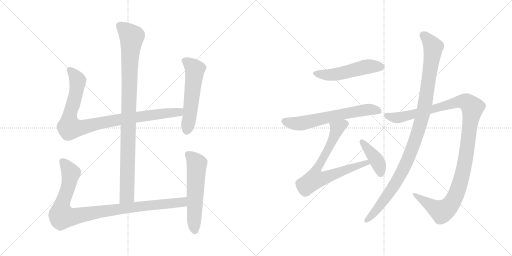
t = 0.00 s
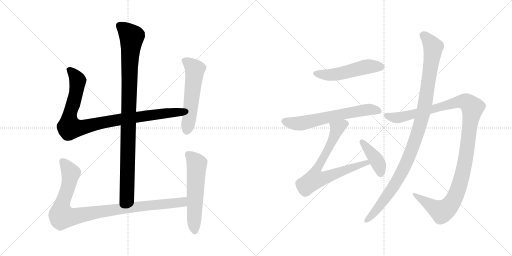
t = 1.98 s
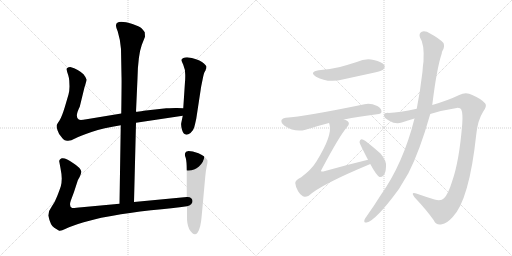
t = 3.96 s
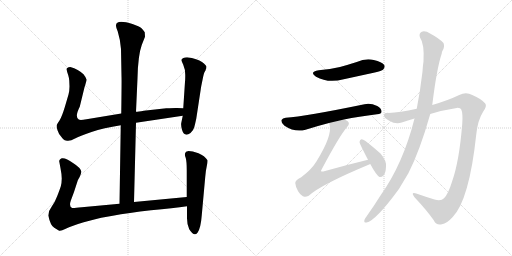
t = 5.93 s
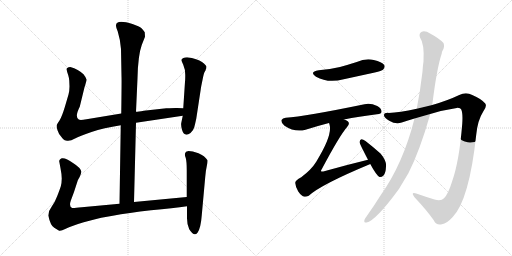
t = 7.91 s
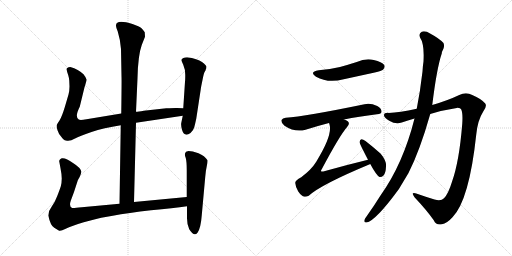
t = 9.89 s

The animated SVG that drew these frames (rendered in a browser with its animation timeline set to each time). Animation: 11 CSS @keyframes rules; one cycle of 9.89 s.

<svg version="1.1" viewBox="0 0 2048 1024" xmlns="http://www.w3.org/2000/svg">
  <g stroke="lightgray" stroke-dasharray="1,1" stroke-width="1" transform="scale(4, 4)">
    <line x1="0" y1="0" x2="256" y2="256"></line>
    <line x1="256" y1="0" x2="0" y2="256"></line>
    <line x1="128" y1="0" x2="128" y2="256"></line>
    <line x1="0" y1="128" x2="256" y2="128"></line>
    <line x1="256" y1="0" x2="512" y2="256"></line>
    <line x1="512" y1="0" x2="256" y2="256"></line>
    <line x1="384" y1="0" x2="384" y2="256"></line>
    <line x1="256" y1="128" x2="512" y2="128"></line>
  </g>
<g transform="scale(1, -1) translate(0, -850)">
   <style type="text/css">
    @keyframes keyframes0 {
      from {
       stroke: black;
       stroke-dashoffset: 994;
       stroke-width: 128;
       }
       76% {
       animation-timing-function: step-end;
       stroke: black;
       stroke-dashoffset: 0;
       stroke-width: 128;
       }
       to {
       stroke: black;
       stroke-width: 1024;
       }
       }
       #make-me-a-hanzi-animation-0 {
         animation: keyframes0 1.058919s both;
         animation-delay: 0.000000s;
         animation-timing-function: linear;
       }
    @keyframes keyframes1 {
      from {
       stroke: black;
       stroke-dashoffset: 956;
       stroke-width: 128;
       }
       76% {
       animation-timing-function: step-end;
       stroke: black;
       stroke-dashoffset: 0;
       stroke-width: 128;
       }
       to {
       stroke: black;
       stroke-width: 1024;
       }
       }
       #make-me-a-hanzi-animation-1 {
         animation: keyframes1 1.027995s both;
         animation-delay: 1.058919s;
         animation-timing-function: linear;
       }
    @keyframes keyframes2 {
      from {
       stroke: black;
       stroke-dashoffset: 559;
       stroke-width: 128;
       }
       65% {
       animation-timing-function: step-end;
       stroke: black;
       stroke-dashoffset: 0;
       stroke-width: 128;
       }
       to {
       stroke: black;
       stroke-width: 1024;
       }
       }
       #make-me-a-hanzi-animation-2 {
         animation: keyframes2 0.704915s both;
         animation-delay: 2.086914s;
         animation-timing-function: linear;
       }
    @keyframes keyframes3 {
      from {
       stroke: black;
       stroke-dashoffset: 993;
       stroke-width: 128;
       }
       76% {
       animation-timing-function: step-end;
       stroke: black;
       stroke-dashoffset: 0;
       stroke-width: 128;
       }
       to {
       stroke: black;
       stroke-width: 1024;
       }
       }
       #make-me-a-hanzi-animation-3 {
         animation: keyframes3 1.058105s both;
         animation-delay: 2.791829s;
         animation-timing-function: linear;
       }
    @keyframes keyframes4 {
      from {
       stroke: black;
       stroke-dashoffset: 577;
       stroke-width: 128;
       }
       65% {
       animation-timing-function: step-end;
       stroke: black;
       stroke-dashoffset: 0;
       stroke-width: 128;
       }
       to {
       stroke: black;
       stroke-width: 1024;
       }
       }
       #make-me-a-hanzi-animation-4 {
         animation: keyframes4 0.719564s both;
         animation-delay: 3.849934s;
         animation-timing-function: linear;
       }
    @keyframes keyframes5 {
      from {
       stroke: black;
       stroke-dashoffset: 517;
       stroke-width: 128;
       }
       63% {
       animation-timing-function: step-end;
       stroke: black;
       stroke-dashoffset: 0;
       stroke-width: 128;
       }
       to {
       stroke: black;
       stroke-width: 1024;
       }
       }
       #make-me-a-hanzi-animation-5 {
         animation: keyframes5 0.670736s both;
         animation-delay: 4.569498s;
         animation-timing-function: linear;
       }
    @keyframes keyframes6 {
      from {
       stroke: black;
       stroke-dashoffset: 640;
       stroke-width: 128;
       }
       68% {
       animation-timing-function: step-end;
       stroke: black;
       stroke-dashoffset: 0;
       stroke-width: 128;
       }
       to {
       stroke: black;
       stroke-width: 1024;
       }
       }
       #make-me-a-hanzi-animation-6 {
         animation: keyframes6 0.770833s both;
         animation-delay: 5.240234s;
         animation-timing-function: linear;
       }
    @keyframes keyframes7 {
      from {
       stroke: black;
       stroke-dashoffset: 748;
       stroke-width: 128;
       }
       71% {
       animation-timing-function: step-end;
       stroke: black;
       stroke-dashoffset: 0;
       stroke-width: 128;
       }
       to {
       stroke: black;
       stroke-width: 1024;
       }
       }
       #make-me-a-hanzi-animation-7 {
         animation: keyframes7 0.858724s both;
         animation-delay: 6.011067s;
         animation-timing-function: linear;
       }
    @keyframes keyframes8 {
      from {
       stroke: black;
       stroke-dashoffset: 410;
       stroke-width: 128;
       }
       57% {
       animation-timing-function: step-end;
       stroke: black;
       stroke-dashoffset: 0;
       stroke-width: 128;
       }
       to {
       stroke: black;
       stroke-width: 1024;
       }
       }
       #make-me-a-hanzi-animation-8 {
         animation: keyframes8 0.583659s both;
         animation-delay: 6.869791s;
         animation-timing-function: linear;
       }
    @keyframes keyframes9 {
      from {
       stroke: black;
       stroke-dashoffset: 1189;
       stroke-width: 128;
       }
       79% {
       animation-timing-function: step-end;
       stroke: black;
       stroke-dashoffset: 0;
       stroke-width: 128;
       }
       to {
       stroke: black;
       stroke-width: 1024;
       }
       }
       #make-me-a-hanzi-animation-9 {
         animation: keyframes9 1.217611s both;
         animation-delay: 7.453450s;
         animation-timing-function: linear;
       }
    @keyframes keyframes10 {
      from {
       stroke: black;
       stroke-dashoffset: 1074;
       stroke-width: 128;
       }
       78% {
       animation-timing-function: step-end;
       stroke: black;
       stroke-dashoffset: 0;
       stroke-width: 128;
       }
       to {
       stroke: black;
       stroke-width: 1024;
       }
       }
       #make-me-a-hanzi-animation-10 {
         animation: keyframes10 1.124023s both;
         animation-delay: 8.671061s;
         animation-timing-function: linear;
       }
</style>
<path d="M 536.0 42.0 L 544.0 359.0 L 544.0 403.0 L 550.0 537.0 Q 552.0 629.0 567.0 670.0 L 580.0 703.0 L 579.0 721.0 Q 574.0 729.0 566.0 737.0 Q 558.0 744.0 530.0 754.0 Q 464.0 774.0 464.0 748.0 Q 463.0 743.0 471.0 724.0 Q 482.0 688.0 484.0 654.0 L 486.0 545.0 Q 487.0 534.0 485.0 396.0 L 483.0 349.0 L 478.0 35.0 C 478.0 5.0 535.0 12.0 536.0 42.0 Z" fill="lightgray"></path> 
<path d="M 544.0 359.0 L 731.0 387.0 C 761.0 391.0 763.0 416.0 733.0 417.0 L 708.0 418.0 Q 705.0 419.0 665.0 417.0 L 575.0 407.0 Q 553.0 403.0 544.0 403.0 L 485.0 396.0 L 346.0 373.0 Q 320.0 368.0 315.0 372.0 Q 298.0 382.0 319.0 423.0 L 338.0 501.0 Q 346.0 525.0 346.0 532.0 Q 345.0 539.0 334.0 553.0 Q 314.0 573.0 281.0 582.0 Q 272.0 582.0 271.0 579.0 Q 265.0 578.0 267.0 570.0 Q 268.0 562.0 273.0 549.0 Q 277.0 535.0 277.0 528.0 L 278.0 504.0 Q 278.0 488.0 274.0 472.0 L 259.0 421.0 Q 247.0 382.0 238.0 368.0 Q 228.0 354.0 227.0 350.0 Q 225.0 345.0 230.0 329.0 Q 235.0 313.0 245.0 303.0 Q 253.0 291.0 259.0 289.0 L 268.0 287.0 Q 282.0 285.0 300.0 296.0 Q 317.0 306.0 366.0 322.0 Q 414.0 338.0 483.0 349.0 L 544.0 359.0 Z" fill="lightgray"></path> 
<path d="M 731.0 387.0 L 725.0 358.0 Q 723.0 350.0 728.0 331.0 Q 737.0 300.0 762.0 318.0 Q 774.0 329.0 777.0 341.0 Q 780.0 352.0 785.0 375.0 L 803.0 493.0 Q 804.0 502.0 810.0 530.0 Q 815.0 557.0 819.0 563.0 Q 823.0 569.0 823.0 572.0 L 825.0 576.0 L 826.0 583.0 Q 826.0 588.0 808.0 602.0 Q 790.0 615.0 748.0 621.0 Q 730.0 621.0 726.0 611.0 Q 725.0 609.0 733.0 591.0 Q 741.0 573.0 741.0 551.0 Q 741.0 528.0 740.0 523.0 L 733.0 417.0 L 731.0 387.0 Z" fill="lightgray"></path> 
<path d="M 747.0 62.0 L 536.0 42.0 L 478.0 35.0 L 327.0 21.0 Q 295.0 17.0 289.0 18.0 Q 275.0 23.0 283.0 47.0 L 296.0 82.0 L 310.0 125.0 Q 310.0 127.0 318.0 141.0 Q 325.0 155.0 325.0 163.0 Q 324.0 178.0 292.0 198.0 Q 263.0 220.0 247.0 217.0 Q 241.0 215.0 239.0 211.0 Q 236.0 206.0 237.0 204.0 L 242.0 177.0 Q 247.0 152.0 247.0 136.0 Q 247.0 119.0 243.0 104.0 Q 238.0 89.0 229.0 66.0 Q 220.0 42.0 207.0 24.0 Q 193.0 6.0 193.0 -12.0 Q 202.0 -53.0 217.0 -61.0 L 235.0 -72.0 Q 240.0 -77.0 263.0 -65.0 Q 286.0 -54.0 335.0 -39.0 Q 384.0 -25.0 405.0 -21.0 L 451.0 -13.0 Q 513.0 -1.0 604.0 9.0 Q 694.0 18.0 748.0 25.0 C 778.0 29.0 777.0 65.0 747.0 62.0 Z" fill="lightgray"></path> 
<path d="M 744.0 243.0 L 740.0 236.0 Q 738.0 231.0 743.0 218.0 Q 747.0 204.0 747.0 168.0 L 747.0 62.0 L 748.0 25.0 L 748.0 -15.0 Q 747.0 -46.0 757.0 -67.0 Q 776.0 -98.0 790.0 -81.0 Q 803.0 -64.0 807.0 -11.0 L 821.0 143.0 Q 823.0 168.0 827.0 185.0 Q 831.0 202.0 830.0 209.0 Q 819.0 227.0 794.0 237.0 Q 769.0 246.0 754.0 246.0 Q 746.0 244.0 744.0 243.0 Z" fill="lightgray"></path> 
<path d="M 1275.0 569.5 Q 1235.0 562.5 1264.0 543.5 Q 1312.0 516.5 1375.0 533.5 L 1499.0 560.5 Q 1527.0 567.5 1532.0 571.5 Q 1542.0 580.5 1537.0 590.5 Q 1528.0 603.5 1495.0 610.5 Q 1461.0 617.5 1427.0 602.5 Q 1396.0 592.5 1360.0 582.5 Q 1321.0 573.5 1275.0 569.5 Z" fill="lightgray"></path> 
<path d="M 1376.0 372.5 Q 1434.0 384.5 1508.0 393.5 Q 1526.0 394.5 1526.0 403.5 Q 1527.0 416.5 1509.0 426.5 Q 1481.0 439.5 1458.0 433.5 Q 1220.0 384.5 1143.0 379.5 Q 1130.0 378.5 1126.0 370.5 Q 1123.0 358.5 1138.0 347.5 Q 1180.0 319.5 1222.0 331.5 Q 1273.0 347.5 1316.0 358.5 L 1376.0 372.5 Z" fill="lightgray"></path> 
<path d="M 1472.0 211.5 Q 1385.0 190.5 1293.0 164.5 Q 1286.0 163.5 1285.0 164.5 Q 1282.0 167.5 1288.0 175.5 Q 1358.0 307.5 1389.0 343.5 Q 1401.0 356.5 1391.0 365.5 Q 1385.0 369.5 1376.0 372.5 C 1349.0 385.5 1309.0 387.5 1316.0 358.5 Q 1317.0 357.5 1318.0 352.5 Q 1331.0 309.5 1265.0 203.5 Q 1246.0 172.5 1205.0 141.5 Q 1180.0 128.5 1181.0 118.5 Q 1182.0 102.5 1193.0 84.5 Q 1205.0 66.5 1218.0 63.5 Q 1225.0 62.5 1235.0 67.5 Q 1284.0 112.5 1479.0 193.5 Q 1479.0 194.5 1481.0 194.5 C 1509.0 206.5 1501.0 218.5 1472.0 211.5 Z" fill="lightgray"></path> 
<path d="M 1481.0 194.5 Q 1506.0 148.5 1518.0 142.5 Q 1527.0 141.5 1534.0 148.5 Q 1543.0 158.5 1544.0 184.5 Q 1547.0 206.5 1522.0 236.5 Q 1494.0 261.5 1462.0 286.5 Q 1452.0 293.5 1446.0 293.5 Q 1440.0 292.5 1438.0 282.5 Q 1438.0 276.5 1472.0 211.5 L 1481.0 194.5 Z" fill="lightgray"></path> 
<path d="M 1721.0 394.5 Q 1773.0 410.5 1827.0 418.5 Q 1842.0 419.5 1845.0 412.5 Q 1852.0 397.5 1849.0 355.5 Q 1837.0 204.5 1808.0 123.5 Q 1793.0 74.5 1776.0 57.5 Q 1764.0 44.5 1738.0 52.5 Q 1699.0 64.5 1665.0 76.5 Q 1641.0 83.5 1658.0 61.5 Q 1707.0 9.5 1735.0 -30.5 Q 1745.0 -52.5 1768.0 -46.5 Q 1787.0 -43.5 1810.0 -18.5 Q 1877.0 50.5 1905.0 312.5 Q 1911.0 370.5 1933.0 404.5 Q 1949.0 426.5 1941.0 436.5 Q 1925.0 455.5 1889.0 470.5 Q 1864.0 483.5 1837.0 470.5 Q 1791.0 448.5 1729.0 430.5 L 1667.0 415.5 Q 1597.0 400.5 1555.0 398.5 Q 1536.0 399.5 1536.0 389.5 Q 1535.0 379.5 1557.0 367.5 Q 1584.0 351.5 1607.0 360.5 Q 1631.0 369.5 1658.0 376.5 L 1721.0 394.5 Z" fill="lightgray"></path> 
<path d="M 1658.0 376.5 Q 1613.0 196.5 1522.0 68.5 Q 1495.0 25.5 1466.0 -15.5 Q 1460.0 -22.5 1458.0 -28.5 Q 1454.0 -41.5 1466.0 -39.5 Q 1502.0 -33.5 1595.0 93.5 L 1634.0 158.5 Q 1679.0 246.5 1721.0 394.5 L 1729.0 430.5 Q 1747.0 577.5 1767.0 636.5 Q 1767.0 642.5 1770.0 647.5 Q 1780.0 663.5 1774.0 678.5 Q 1756.0 697.5 1722.0 715.5 Q 1701.0 728.5 1687.0 723.5 Q 1674.0 716.5 1680.0 700.5 Q 1698.0 675.5 1694.0 604.5 Q 1691.0 586.5 1690.0 564.5 Q 1681.0 486.5 1667.0 415.5 L 1658.0 376.5 Z" fill="lightgray"></path> 
      <clipPath id="make-me-a-hanzi-clip-0">
      <path d="M 536.0 42.0 L 544.0 359.0 L 544.0 403.0 L 550.0 537.0 Q 552.0 629.0 567.0 670.0 L 580.0 703.0 L 579.0 721.0 Q 574.0 729.0 566.0 737.0 Q 558.0 744.0 530.0 754.0 Q 464.0 774.0 464.0 748.0 Q 463.0 743.0 471.0 724.0 Q 482.0 688.0 484.0 654.0 L 486.0 545.0 Q 487.0 534.0 485.0 396.0 L 483.0 349.0 L 478.0 35.0 C 478.0 5.0 535.0 12.0 536.0 42.0 Z" fill="lightgray"></path>
      </clipPath>
      <path clip-path="url(#make-me-a-hanzi-clip-0)" d="M 477.0 749.0 L 527.0 702.0 L 519.0 616.0 L 508.0 68.0 L 484.0 43.0 " fill="none" id="make-me-a-hanzi-animation-0" stroke-dasharray="866 1732" stroke-linecap="round"></path>

      <clipPath id="make-me-a-hanzi-clip-1">
      <path d="M 544.0 359.0 L 731.0 387.0 C 761.0 391.0 763.0 416.0 733.0 417.0 L 708.0 418.0 Q 705.0 419.0 665.0 417.0 L 575.0 407.0 Q 553.0 403.0 544.0 403.0 L 485.0 396.0 L 346.0 373.0 Q 320.0 368.0 315.0 372.0 Q 298.0 382.0 319.0 423.0 L 338.0 501.0 Q 346.0 525.0 346.0 532.0 Q 345.0 539.0 334.0 553.0 Q 314.0 573.0 281.0 582.0 Q 272.0 582.0 271.0 579.0 Q 265.0 578.0 267.0 570.0 Q 268.0 562.0 273.0 549.0 Q 277.0 535.0 277.0 528.0 L 278.0 504.0 Q 278.0 488.0 274.0 472.0 L 259.0 421.0 Q 247.0 382.0 238.0 368.0 Q 228.0 354.0 227.0 350.0 Q 225.0 345.0 230.0 329.0 Q 235.0 313.0 245.0 303.0 Q 253.0 291.0 259.0 289.0 L 268.0 287.0 Q 282.0 285.0 300.0 296.0 Q 317.0 306.0 366.0 322.0 Q 414.0 338.0 483.0 349.0 L 544.0 359.0 Z" fill="lightgray"></path>
      </clipPath>
      <path clip-path="url(#make-me-a-hanzi-clip-1)" d="M 279.0 570.0 L 311.0 528.0 L 297.0 449.0 L 278.0 386.0 L 278.0 340.0 L 330.0 340.0 L 481.0 373.0 L 704.0 400.0 L 726.0 410.0 " fill="none" id="make-me-a-hanzi-animation-1" stroke-dasharray="828 1656" stroke-linecap="round"></path>

      <clipPath id="make-me-a-hanzi-clip-2">
      <path d="M 731.0 387.0 L 725.0 358.0 Q 723.0 350.0 728.0 331.0 Q 737.0 300.0 762.0 318.0 Q 774.0 329.0 777.0 341.0 Q 780.0 352.0 785.0 375.0 L 803.0 493.0 Q 804.0 502.0 810.0 530.0 Q 815.0 557.0 819.0 563.0 Q 823.0 569.0 823.0 572.0 L 825.0 576.0 L 826.0 583.0 Q 826.0 588.0 808.0 602.0 Q 790.0 615.0 748.0 621.0 Q 730.0 621.0 726.0 611.0 Q 725.0 609.0 733.0 591.0 Q 741.0 573.0 741.0 551.0 Q 741.0 528.0 740.0 523.0 L 733.0 417.0 L 731.0 387.0 Z" fill="lightgray"></path>
      </clipPath>
      <path clip-path="url(#make-me-a-hanzi-clip-2)" d="M 735.0 610.0 L 754.0 599.0 L 779.0 572.0 L 748.0 330.0 " fill="none" id="make-me-a-hanzi-animation-2" stroke-dasharray="431 862" stroke-linecap="round"></path>

      <clipPath id="make-me-a-hanzi-clip-3">
      <path d="M 747.0 62.0 L 536.0 42.0 L 478.0 35.0 L 327.0 21.0 Q 295.0 17.0 289.0 18.0 Q 275.0 23.0 283.0 47.0 L 296.0 82.0 L 310.0 125.0 Q 310.0 127.0 318.0 141.0 Q 325.0 155.0 325.0 163.0 Q 324.0 178.0 292.0 198.0 Q 263.0 220.0 247.0 217.0 Q 241.0 215.0 239.0 211.0 Q 236.0 206.0 237.0 204.0 L 242.0 177.0 Q 247.0 152.0 247.0 136.0 Q 247.0 119.0 243.0 104.0 Q 238.0 89.0 229.0 66.0 Q 220.0 42.0 207.0 24.0 Q 193.0 6.0 193.0 -12.0 Q 202.0 -53.0 217.0 -61.0 L 235.0 -72.0 Q 240.0 -77.0 263.0 -65.0 Q 286.0 -54.0 335.0 -39.0 Q 384.0 -25.0 405.0 -21.0 L 451.0 -13.0 Q 513.0 -1.0 604.0 9.0 Q 694.0 18.0 748.0 25.0 C 778.0 29.0 777.0 65.0 747.0 62.0 Z" fill="lightgray"></path>
      </clipPath>
      <path clip-path="url(#make-me-a-hanzi-clip-3)" d="M 251.0 204.0 L 283.0 153.0 L 272.0 98.0 L 247.0 29.0 L 248.0 -15.0 L 292.0 -17.0 L 502.0 18.0 L 704.0 38.0 L 731.0 43.0 L 740.0 56.0 " fill="none" id="make-me-a-hanzi-animation-3" stroke-dasharray="865 1730" stroke-linecap="round"></path>

      <clipPath id="make-me-a-hanzi-clip-4">
      <path d="M 744.0 243.0 L 740.0 236.0 Q 738.0 231.0 743.0 218.0 Q 747.0 204.0 747.0 168.0 L 747.0 62.0 L 748.0 25.0 L 748.0 -15.0 Q 747.0 -46.0 757.0 -67.0 Q 776.0 -98.0 790.0 -81.0 Q 803.0 -64.0 807.0 -11.0 L 821.0 143.0 Q 823.0 168.0 827.0 185.0 Q 831.0 202.0 830.0 209.0 Q 819.0 227.0 794.0 237.0 Q 769.0 246.0 754.0 246.0 Q 746.0 244.0 744.0 243.0 Z" fill="lightgray"></path>
      </clipPath>
      <path clip-path="url(#make-me-a-hanzi-clip-4)" d="M 752.0 234.0 L 787.0 194.0 L 779.0 -74.0 " fill="none" id="make-me-a-hanzi-animation-4" stroke-dasharray="449 898" stroke-linecap="round"></path>

      <clipPath id="make-me-a-hanzi-clip-5">
      <path d="M 1275.0 569.5 Q 1235.0 562.5 1264.0 543.5 Q 1312.0 516.5 1375.0 533.5 L 1499.0 560.5 Q 1527.0 567.5 1532.0 571.5 Q 1542.0 580.5 1537.0 590.5 Q 1528.0 603.5 1495.0 610.5 Q 1461.0 617.5 1427.0 602.5 Q 1396.0 592.5 1360.0 582.5 Q 1321.0 573.5 1275.0 569.5 Z" fill="lightgray"></path>
      </clipPath>
      <path clip-path="url(#make-me-a-hanzi-clip-5)" d="M 1267.0 557.5 L 1330.0 551.5 L 1464.0 583.5 L 1524.0 583.5 " fill="none" id="make-me-a-hanzi-animation-5" stroke-dasharray="389 778" stroke-linecap="round"></path>

      <clipPath id="make-me-a-hanzi-clip-6">
      <path d="M 1376.0 372.5 Q 1434.0 384.5 1508.0 393.5 Q 1526.0 394.5 1526.0 403.5 Q 1527.0 416.5 1509.0 426.5 Q 1481.0 439.5 1458.0 433.5 Q 1220.0 384.5 1143.0 379.5 Q 1130.0 378.5 1126.0 370.5 Q 1123.0 358.5 1138.0 347.5 Q 1180.0 319.5 1222.0 331.5 Q 1273.0 347.5 1316.0 358.5 L 1376.0 372.5 Z" fill="lightgray"></path>
      </clipPath>
      <path clip-path="url(#make-me-a-hanzi-clip-6)" d="M 1137.0 365.5 L 1200.0 356.5 L 1427.0 406.5 L 1475.0 412.5 L 1514.0 406.5 " fill="none" id="make-me-a-hanzi-animation-6" stroke-dasharray="512 1024" stroke-linecap="round"></path>

      <clipPath id="make-me-a-hanzi-clip-7">
      <path d="M 1472.0 211.5 Q 1385.0 190.5 1293.0 164.5 Q 1286.0 163.5 1285.0 164.5 Q 1282.0 167.5 1288.0 175.5 Q 1358.0 307.5 1389.0 343.5 Q 1401.0 356.5 1391.0 365.5 Q 1385.0 369.5 1376.0 372.5 C 1349.0 385.5 1309.0 387.5 1316.0 358.5 Q 1317.0 357.5 1318.0 352.5 Q 1331.0 309.5 1265.0 203.5 Q 1246.0 172.5 1205.0 141.5 Q 1180.0 128.5 1181.0 118.5 Q 1182.0 102.5 1193.0 84.5 Q 1205.0 66.5 1218.0 63.5 Q 1225.0 62.5 1235.0 67.5 Q 1284.0 112.5 1479.0 193.5 Q 1479.0 194.5 1481.0 194.5 C 1509.0 206.5 1501.0 218.5 1472.0 211.5 Z" fill="lightgray"></path>
      </clipPath>
      <path clip-path="url(#make-me-a-hanzi-clip-7)" d="M 1382.0 355.5 L 1348.0 336.5 L 1325.0 278.5 L 1262.0 162.5 L 1259.0 133.5 L 1289.0 136.5 L 1453.0 196.5 L 1478.0 198.5 " fill="none" id="make-me-a-hanzi-animation-7" stroke-dasharray="620 1240" stroke-linecap="round"></path>

      <clipPath id="make-me-a-hanzi-clip-8">
      <path d="M 1481.0 194.5 Q 1506.0 148.5 1518.0 142.5 Q 1527.0 141.5 1534.0 148.5 Q 1543.0 158.5 1544.0 184.5 Q 1547.0 206.5 1522.0 236.5 Q 1494.0 261.5 1462.0 286.5 Q 1452.0 293.5 1446.0 293.5 Q 1440.0 292.5 1438.0 282.5 Q 1438.0 276.5 1472.0 211.5 L 1481.0 194.5 Z" fill="lightgray"></path>
      </clipPath>
      <path clip-path="url(#make-me-a-hanzi-clip-8)" d="M 1447.0 284.5 L 1505.0 212.5 L 1519.0 179.5 L 1521.0 153.5 " fill="none" id="make-me-a-hanzi-animation-8" stroke-dasharray="282 564" stroke-linecap="round"></path>

      <clipPath id="make-me-a-hanzi-clip-9">
      <path d="M 1721.0 394.5 Q 1773.0 410.5 1827.0 418.5 Q 1842.0 419.5 1845.0 412.5 Q 1852.0 397.5 1849.0 355.5 Q 1837.0 204.5 1808.0 123.5 Q 1793.0 74.5 1776.0 57.5 Q 1764.0 44.5 1738.0 52.5 Q 1699.0 64.5 1665.0 76.5 Q 1641.0 83.5 1658.0 61.5 Q 1707.0 9.5 1735.0 -30.5 Q 1745.0 -52.5 1768.0 -46.5 Q 1787.0 -43.5 1810.0 -18.5 Q 1877.0 50.5 1905.0 312.5 Q 1911.0 370.5 1933.0 404.5 Q 1949.0 426.5 1941.0 436.5 Q 1925.0 455.5 1889.0 470.5 Q 1864.0 483.5 1837.0 470.5 Q 1791.0 448.5 1729.0 430.5 L 1667.0 415.5 Q 1597.0 400.5 1555.0 398.5 Q 1536.0 399.5 1536.0 389.5 Q 1535.0 379.5 1557.0 367.5 Q 1584.0 351.5 1607.0 360.5 Q 1631.0 369.5 1658.0 376.5 L 1721.0 394.5 Z" fill="lightgray"></path>
      </clipPath>
      <path clip-path="url(#make-me-a-hanzi-clip-9)" d="M 1546.0 387.5 L 1596.0 380.5 L 1842.0 444.5 L 1870.0 439.5 L 1890.0 420.5 L 1860.0 198.5 L 1844.0 129.5 L 1807.0 38.5 L 1787.0 16.5 L 1766.0 5.5 L 1658.0 70.5 " fill="none" id="make-me-a-hanzi-animation-9" stroke-dasharray="1061 2122" stroke-linecap="round"></path>

      <clipPath id="make-me-a-hanzi-clip-10">
      <path d="M 1658.0 376.5 Q 1613.0 196.5 1522.0 68.5 Q 1495.0 25.5 1466.0 -15.5 Q 1460.0 -22.5 1458.0 -28.5 Q 1454.0 -41.5 1466.0 -39.5 Q 1502.0 -33.5 1595.0 93.5 L 1634.0 158.5 Q 1679.0 246.5 1721.0 394.5 L 1729.0 430.5 Q 1747.0 577.5 1767.0 636.5 Q 1767.0 642.5 1770.0 647.5 Q 1780.0 663.5 1774.0 678.5 Q 1756.0 697.5 1722.0 715.5 Q 1701.0 728.5 1687.0 723.5 Q 1674.0 716.5 1680.0 700.5 Q 1698.0 675.5 1694.0 604.5 Q 1691.0 586.5 1690.0 564.5 Q 1681.0 486.5 1667.0 415.5 L 1658.0 376.5 Z" fill="lightgray"></path>
      </clipPath>
      <path clip-path="url(#make-me-a-hanzi-clip-10)" d="M 1694.0 708.5 L 1733.0 662.5 L 1702.0 444.5 L 1677.0 340.5 L 1620.0 186.5 L 1570.0 96.5 L 1509.0 14.5 L 1467.0 -30.5 " fill="none" id="make-me-a-hanzi-animation-10" stroke-dasharray="946 1892" stroke-linecap="round"></path>

</g>
</svg>
